Image classification data set "PBC_balanced_notebook" (AslihanINAN/PBCNet-SE-MBConv on GitHub). Class labels (7): basophil, eosinophil, erythroblast, lymphocyte, monocyte, neutrophil, platelet.

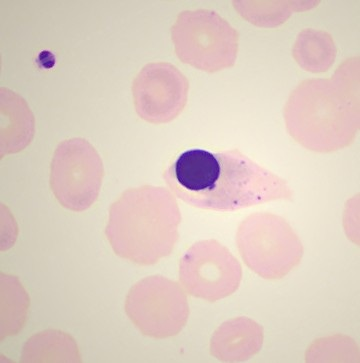
Label: erythroblast

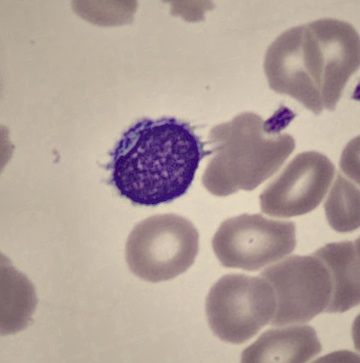
Label: lymphocyte

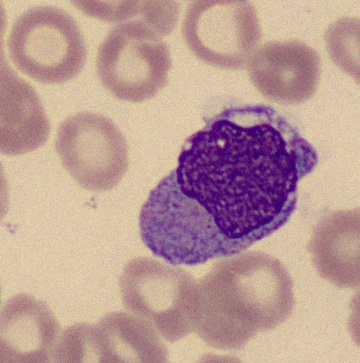
Label: monocyte

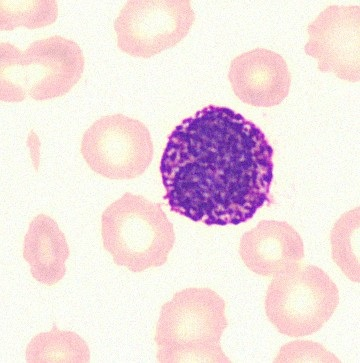
Label: basophil

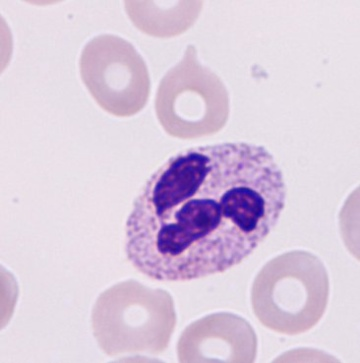
Label: neutrophil

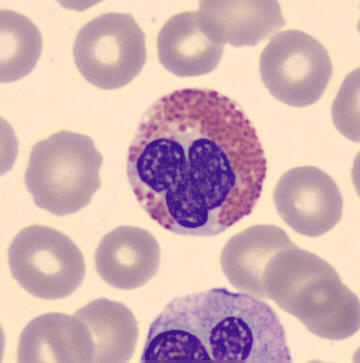
Label: eosinophil
